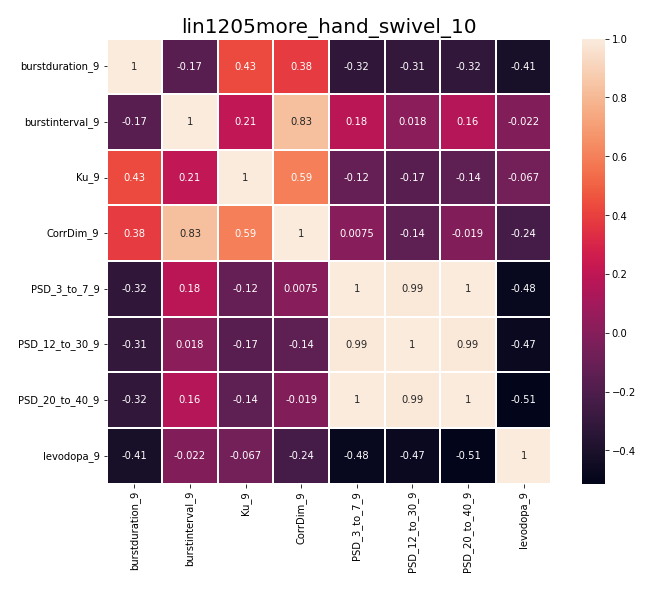

Values plotted in this chart, from the file beside it:
, burstduration_9, burstinterval_9, Ku_9, CorrDim_9, PSD_3_to_7_9, PSD_12_to_30_9, PSD_20_to_40_9, levodopa_9
burstduration_9, 1.0, -0.166, 0.4318, 0.3801, -0.3202, -0.3114, -0.3171, -0.4122
burstinterval_9, -0.166, 1.0, 0.2081, 0.8263, 0.1841, 0.01759, 0.157, -0.02169
Ku_9, 0.4318, 0.2081, 1.0, 0.5927, -0.1164, -0.1653, -0.1428, -0.06699
CorrDim_9, 0.3801, 0.8263, 0.5927, 1.0, 0.007464, -0.1418, -0.0188, -0.2377
PSD_3_to_7_9, -0.3202, 0.1841, -0.1164, 0.007464, 1.0, 0.9857, 0.9985, -0.4819
PSD_12_to_30_9, -0.3114, 0.01759, -0.1653, -0.1418, 0.9857, 1.0, 0.9881, -0.4668
PSD_20_to_40_9, -0.3171, 0.157, -0.1428, -0.0188, 0.9985, 0.9881, 1.0, -0.5124
levodopa_9, -0.4122, -0.02169, -0.06699, -0.2377, -0.4819, -0.4668, -0.5124, 1.0
